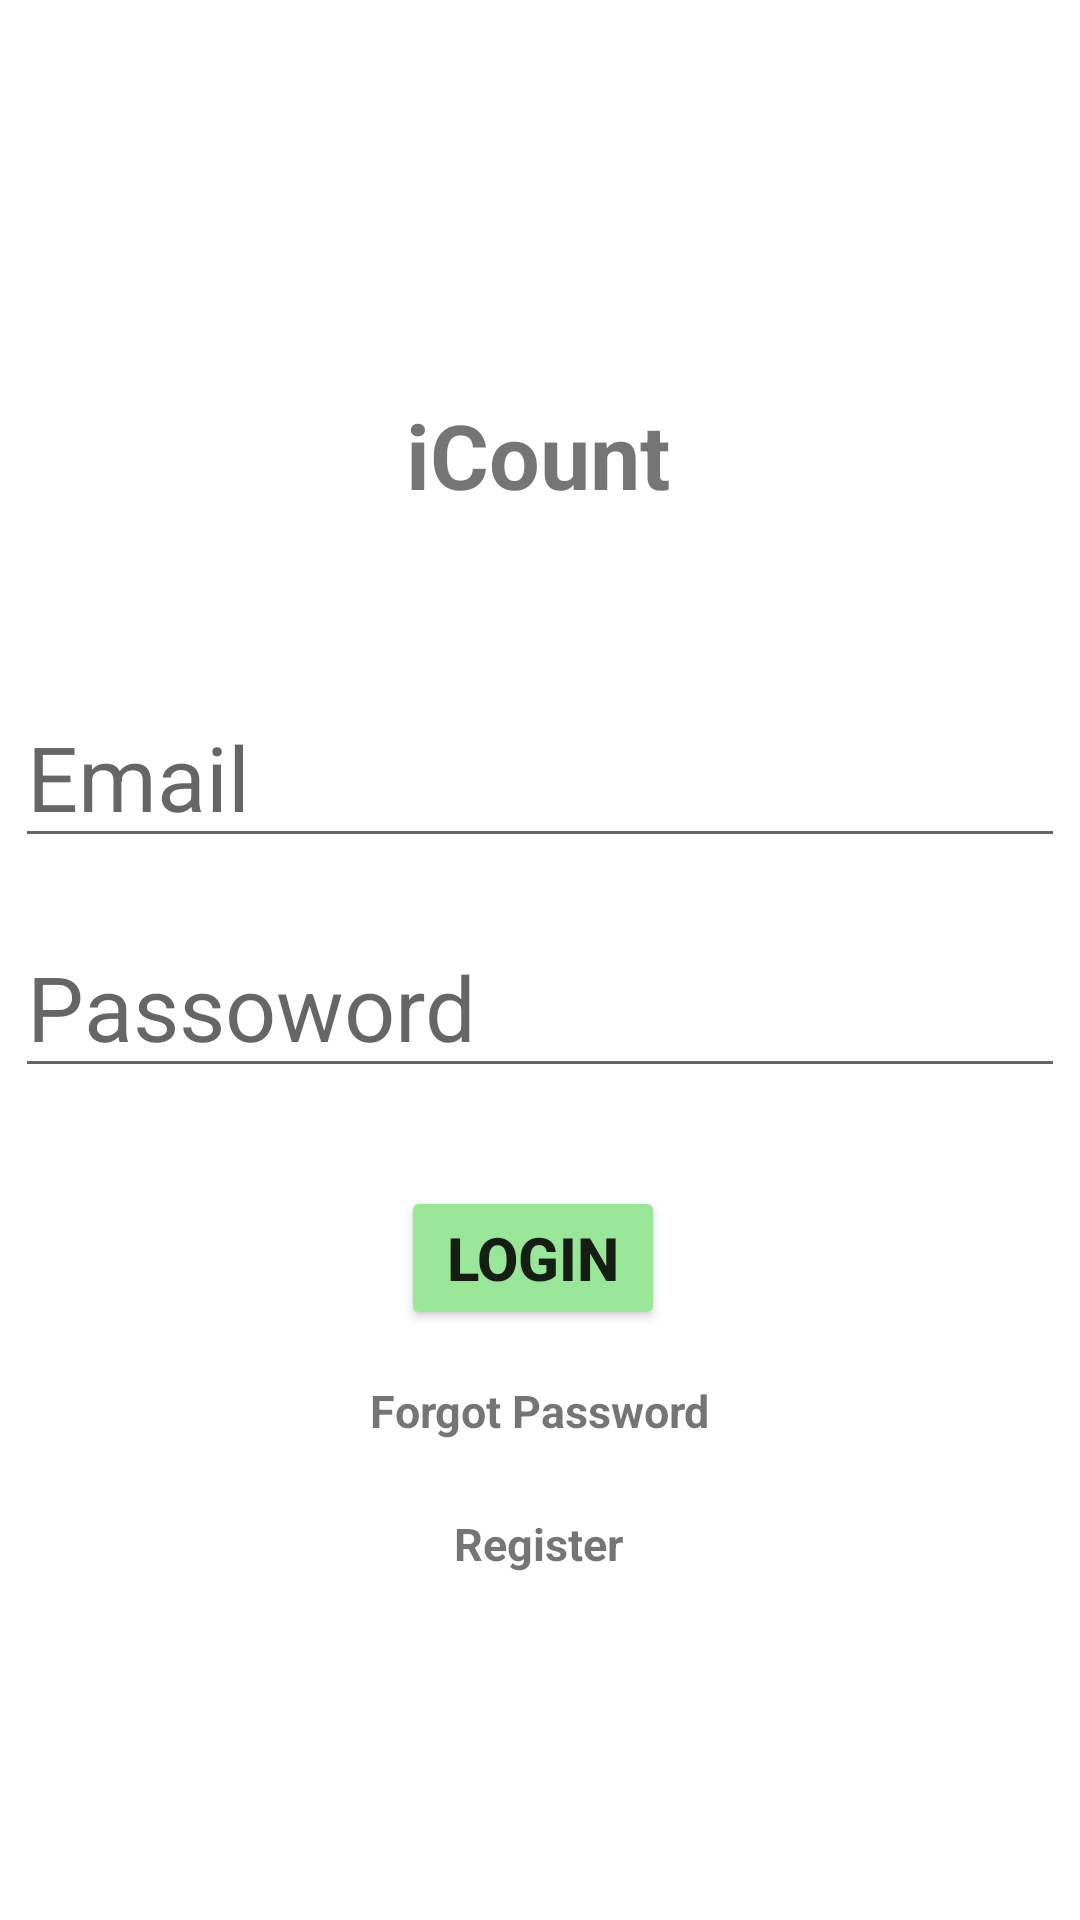

Reconstruct the res/layout file that produces this screen, plus the resources it refers to.
<!-- AndroidManifest.xml: application theme Theme.MoenyCount -->
<!-- res/layout/activity_main.xml -->
<?xml version="1.0" encoding="utf-8"?>
<androidx.constraintlayout.widget.ConstraintLayout xmlns:android="http://schemas.android.com/apk/res/android"
    xmlns:app="http://schemas.android.com/apk/res-auto"
    xmlns:tools="http://schemas.android.com/tools"
    android:layout_width="match_parent"
    android:layout_height="match_parent"
    tools:context=".MainActivity">


    <TextView
        android:id="@+id/tvBanner"
        android:layout_width="wrap_content"
        android:layout_height="wrap_content"
        android:text="iCount"
        android:textSize="30sp"
        android:textStyle="bold"
        app:layout_constraintBottom_toBottomOf="parent"
        app:layout_constraintEnd_toEndOf="parent"
        app:layout_constraintHorizontal_bias="0.498"
        app:layout_constraintStart_toStartOf="parent"
        app:layout_constraintTop_toTopOf="parent"
        app:layout_constraintVertical_bias="0.219" />

    <EditText
        android:id="@+id/etEmail"
        android:layout_width="wrap_content"
        android:layout_height="wrap_content"
        android:ems="10"
        android:hint="Email"
        android:textSize="30sp"
        android:inputType="textEmailAddress"
        app:layout_constraintBottom_toBottomOf="parent"
        app:layout_constraintEnd_toEndOf="parent"
        app:layout_constraintHorizontal_bias="0.497"
        app:layout_constraintStart_toStartOf="parent"
        app:layout_constraintTop_toBottomOf="@+id/tvBanner"
        app:layout_constraintVertical_bias="0.139" />

    <EditText
        android:id="@+id/etPass"
        android:layout_width="wrap_content"
        android:layout_height="wrap_content"
        android:ems="10"
        android:hint="Passoword"
        android:inputType="numberPassword"
        android:textSize="30sp"
        app:layout_constraintBottom_toBottomOf="parent"
        app:layout_constraintEnd_toEndOf="parent"
        app:layout_constraintHorizontal_bias="0.497"
        app:layout_constraintStart_toStartOf="parent"
        app:layout_constraintTop_toBottomOf="@+id/etEmail"
        app:layout_constraintVertical_bias="0.065" />

    <Button
        android:id="@+id/btnLogin"
        android:layout_width="wrap_content"
        android:layout_height="wrap_content"
        android:backgroundTint="#99e699"
        android:text="Login"
        android:textSize="20sp"
        android:textStyle="bold"
        app:layout_constraintBottom_toBottomOf="parent"
        app:layout_constraintEnd_toEndOf="parent"
        app:layout_constraintHorizontal_bias="0.492"
        app:layout_constraintStart_toStartOf="parent"
        app:layout_constraintTop_toBottomOf="@+id/etPass"
        app:layout_constraintVertical_bias="0.142" />

    <TextView
        android:id="@+id/tvForgot"
        android:layout_width="wrap_content"
        android:layout_height="wrap_content"
        android:text="Forgot Password"
        android:textSize="15sp"
        android:textStyle="bold"
        app:layout_constraintBottom_toBottomOf="parent"
        app:layout_constraintEnd_toEndOf="parent"
        app:layout_constraintStart_toStartOf="parent"
        app:layout_constraintTop_toBottomOf="@+id/btnLogin"
        app:layout_constraintVertical_bias="0.095" />

    <TextView
        android:id="@+id/tvReg"
        android:layout_width="wrap_content"
        android:layout_height="wrap_content"
        android:text="Register"
        android:textSize="15sp"
        android:textStyle="bold"
        app:layout_constraintBottom_toBottomOf="parent"
        app:layout_constraintEnd_toEndOf="parent"
        app:layout_constraintHorizontal_bias="0.498"
        app:layout_constraintStart_toStartOf="parent"
        app:layout_constraintTop_toBottomOf="@+id/tvForgot"
        app:layout_constraintVertical_bias="0.172" />

</androidx.constraintlayout.widget.ConstraintLayout>
<!-- resources referenced by this layout -->
<resources>
  <style name="Theme.MoenyCount" parent="Theme.MaterialComponents.DayNight.DarkActionBar">
          
          <item name="colorPrimary">#99E699</item>
          <item name="colorPrimaryVariant">#99E699</item>
          <item name="colorOnPrimary">@color/white</item>
          
          <item name="colorSecondary">#99E699</item>
          <item name="colorSecondaryVariant">@color/teal_700</item>
          <item name="colorOnSecondary">@color/black</item>
          
          <item name="android:statusBarColor">?attr/colorPrimaryVariant</item>
          
      </style>
  <!-- not gathered from this repository: default colours our renderer supplied (Android Studio template values) -->
  <color name="teal_700">#FF018786</color>
  <color name="black">#FF000000</color>
  <color name="white">#FFFFFFFF</color>
</resources>
